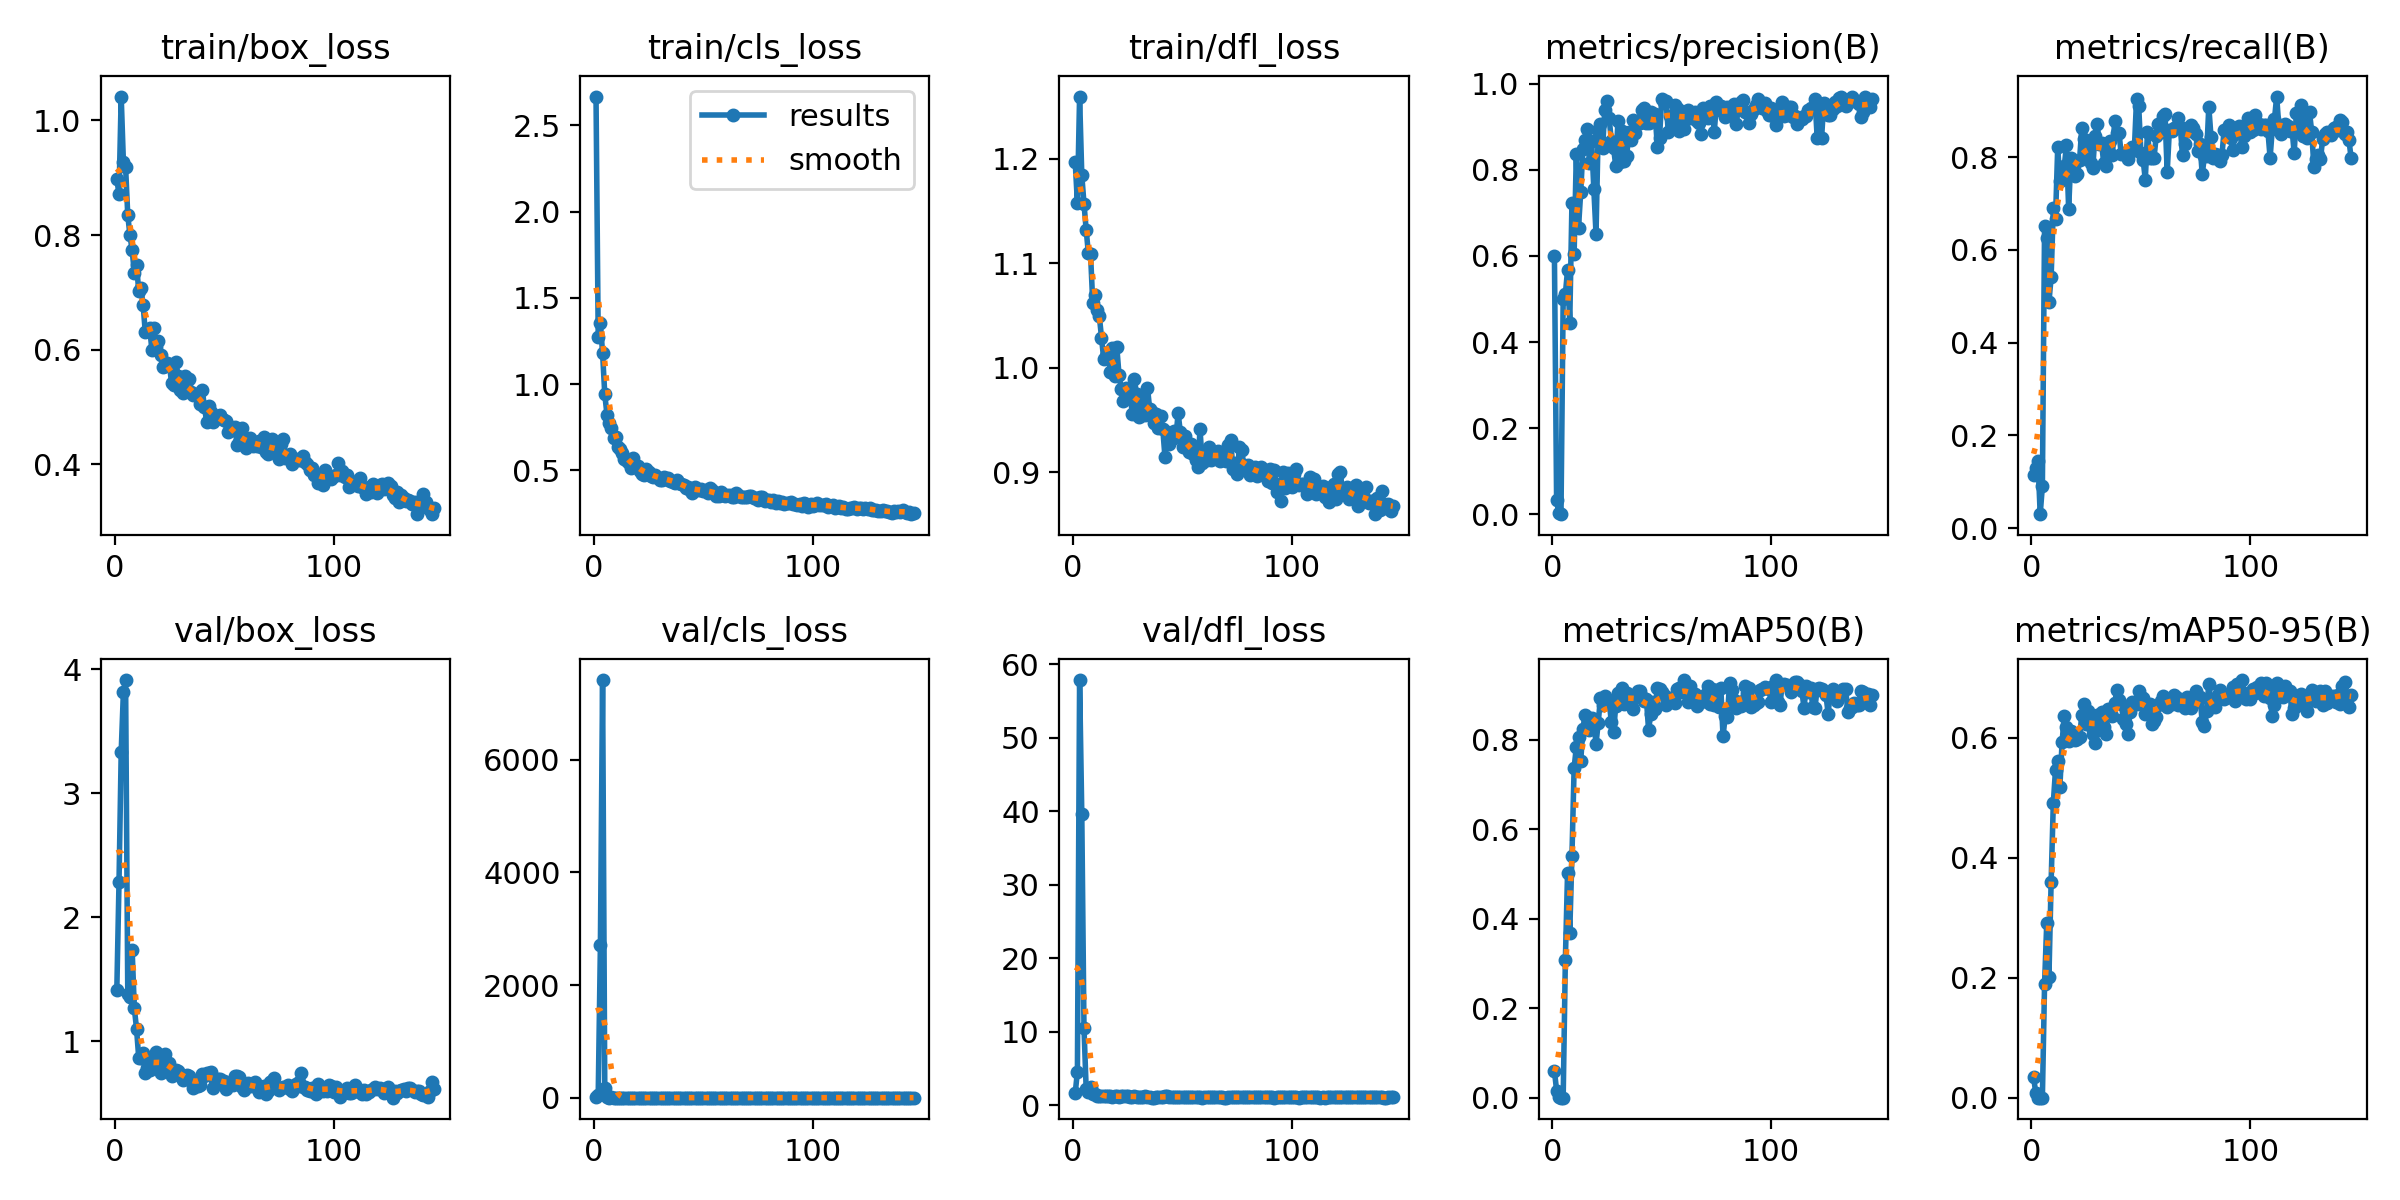

The data file committed next to this chart (first rows):
epoch, time, train/box_loss, train/cls_loss, train/dfl_loss, metrics/precision(B), metrics/recall(B), metrics/mAP50(B), metrics/mAP50-95(B), val/box_loss, val/cls_loss, val/dfl_loss, lr/pg0, lr/pg1, lr/pg2
1, 10.41, 0.8978, 2.668, 1.196, 0.6, 0.115, 0.06016, 0.03395, 1.414, 12.63, 1.658, 0.0005248, 0.0005248, 0.0005248
2, 18.16, 0.871, 1.274, 1.157, 0.03234, 0.13, 0.016, 0.00715, 2.281, 43.85, 4.544, 0.001077, 0.001077, 0.001077
3, 25.9, 1.042, 1.353, 1.259, 0.00244, 0.1454, 0.00062, 0.00018, 3.334, 2711, 57.86, 0.001625, 0.001625, 0.001625
4, 33.77, 0.9278, 1.179, 1.184, 0.00031, 0.03, 2e-05, 0, 3.814, 7418, 39.57, 0.001651, 0.001651, 0.001651
5, 41.62, 0.9193, 0.9409, 1.157, 0.501, 0.09, 0.00022, 3e-05, 3.911, 175.9, 10.55, 0.001645, 0.001645, 0.001645
6, 49.51, 0.8346, 0.8234, 1.132, 0.5112, 0.6523, 0.3086, 0.1896, 1.385, 14.81, 2.235, 0.001639, 0.001639, 0.001639
7, 57.77, 0.7997, 0.7732, 1.109, 0.5673, 0.6256, 0.5025, 0.2919, 1.355, 3.374, 1.777, 0.001634, 0.001634, 0.001634
8, 66.07, 0.7737, 0.745, 1.109, 0.4451, 0.4873, 0.3688, 0.2015, 1.737, 5.39, 2.502, 0.001628, 0.001628, 0.001628
9, 74.19, 0.734, 0.6886, 1.062, 0.7219, 0.5414, 0.5403, 0.3605, 1.267, 3.486, 1.538, 0.001623, 0.001623, 0.001623
10, 82.78, 0.7483, 0.6938, 1.069, 0.6048, 0.6907, 0.7373, 0.4921, 1.103, 1.642, 1.45, 0.001617, 0.001617, 0.001617
11, 91.39, 0.7026, 0.6364, 1.055, 0.8368, 0.6677, 0.7837, 0.5471, 0.8699, 1.112, 1.217, 0.001612, 0.001612, 0.001612
12, 100.1, 0.7077, 0.6238, 1.049, 0.6657, 0.821, 0.806, 0.5617, 0.8636, 1.296, 1.251, 0.001606, 0.001606, 0.001606
13, 108.8, 0.6786, 0.5982, 1.028, 0.7475, 0.7477, 0.7517, 0.519, 0.9102, 1.275, 1.25, 0.001601, 0.001601, 0.001601
14, 117.5, 0.6303, 0.5634, 1.008, 0.8471, 0.753, 0.8239, 0.593, 0.7464, 0.9605, 1.182, 0.001595, 0.001595, 0.001595
15, 126.6, 0.6323, 0.5554, 1.011, 0.8692, 0.7807, 0.8562, 0.6367, 0.7874, 0.9363, 1.177, 0.00159, 0.00159, 0.00159
16, 135.7, 0.638, 0.5448, 1.015, 0.8956, 0.8253, 0.8507, 0.6191, 0.7723, 0.8746, 1.206, 0.001584, 0.001584, 0.001584
17, 144.8, 0.6003, 0.5114, 0.9958, 0.8153, 0.6885, 0.822, 0.5956, 0.8625, 0.8919, 1.282, 0.001579, 0.001579, 0.001579
18, 153.9, 0.6377, 0.5742, 1.019, 0.8668, 0.7972, 0.8496, 0.6112, 0.7962, 0.9867, 1.147, 0.001573, 0.001573, 0.001573
19, 163.4, 0.604, 0.5299, 0.9917, 0.7548, 0.7789, 0.8413, 0.608, 0.9138, 1.27, 1.309, 0.001568, 0.001568, 0.001568
20, 172.5, 0.6149, 0.5255, 1.019, 0.6511, 0.7598, 0.7913, 0.596, 0.8406, 1.51, 1.208, 0.001562, 0.001562, 0.001562
21, 181.5, 0.5912, 0.4991, 0.993, 0.8934, 0.7632, 0.8374, 0.598, 0.7482, 0.7671, 1.118, 0.001557, 0.001557, 0.001557
22, 190.4, 0.5693, 0.4763, 0.9798, 0.9067, 0.7946, 0.8926, 0.6008, 0.8649, 0.6366, 1.251, 0.001551, 0.001551, 0.001551
23, 199.3, 0.5712, 0.4726, 0.9682, 0.8494, 0.8637, 0.8778, 0.6384, 0.9012, 0.7199, 1.281, 0.001546, 0.001546, 0.001546
24, 208.4, 0.5766, 0.5098, 0.9803, 0.9384, 0.8387, 0.8971, 0.6559, 0.8153, 0.7758, 1.202, 0.00154, 0.00154, 0.00154
25, 217.6, 0.5757, 0.4934, 0.9797, 0.9587, 0.8036, 0.8828, 0.6241, 0.8233, 0.6545, 1.263, 0.001535, 0.001535, 0.001535
26, 226.5, 0.5413, 0.4648, 0.9782, 0.9203, 0.8336, 0.8866, 0.6458, 0.7227, 0.6859, 1.15, 0.001529, 0.001529, 0.001529
27, 235.6, 0.5392, 0.4626, 0.9559, 0.8668, 0.7882, 0.8391, 0.6208, 0.7596, 0.6142, 1.169, 0.001524, 0.001524, 0.001524
28, 244.6, 0.578, 0.4726, 0.9889, 0.8517, 0.7757, 0.8166, 0.6067, 0.7695, 0.6316, 1.196, 0.001518, 0.001518, 0.001518
29, 253.6, 0.5536, 0.4615, 0.975, 0.8088, 0.8459, 0.8759, 0.5922, 0.7586, 0.6083, 1.166, 0.001513, 0.001513, 0.001513
30, 262.7, 0.5298, 0.447, 0.9524, 0.9121, 0.8716, 0.9048, 0.6383, 0.7412, 0.536, 1.174, 0.001507, 0.001507, 0.001507
31, 271.8, 0.5247, 0.4414, 0.96, 0.8181, 0.8286, 0.9033, 0.6322, 0.6919, 0.5365, 1.116, 0.001502, 0.001502, 0.001502
32, 280.8, 0.5533, 0.459, 0.9741, 0.8889, 0.831, 0.9155, 0.644, 0.7219, 0.541, 1.087, 0.001496, 0.001496, 0.001496
33, 289.7, 0.5316, 0.4526, 0.9547, 0.8205, 0.7882, 0.8799, 0.6188, 0.7333, 0.6627, 1.194, 0.001491, 0.001491, 0.001491
34, 298.7, 0.5481, 0.4548, 0.9807, 0.8314, 0.7816, 0.9042, 0.6064, 0.7221, 0.6137, 1.143, 0.001485, 0.001485, 0.001485
35, 307.6, 0.5268, 0.44, 0.9605, 0.8868, 0.8069, 0.8972, 0.6484, 0.6846, 0.5575, 1.063, 0.00148, 0.00148, 0.00148
36, 316.5, 0.5208, 0.435, 0.9579, 0.8683, 0.8359, 0.8825, 0.6398, 0.6267, 0.587, 1.017, 0.001474, 0.001474, 0.001474
37, 325.5, 0.5232, 0.4271, 0.9465, 0.9166, 0.8052, 0.8689, 0.6358, 0.6389, 0.6806, 1.036, 0.001469, 0.001469, 0.001469
38, 334.5, 0.5222, 0.4419, 0.9551, 0.8854, 0.8772, 0.8977, 0.6576, 0.6384, 0.5132, 1.074, 0.001463, 0.001463, 0.001463
39, 343.8, 0.5051, 0.4273, 0.9417, 0.9099, 0.8526, 0.9089, 0.6794, 0.6502, 0.5292, 1.082, 0.001458, 0.001458, 0.001458
40, 353.1, 0.5301, 0.4186, 0.9538, 0.9078, 0.8524, 0.9085, 0.6636, 0.7384, 0.5826, 1.167, 0.001452, 0.001452, 0.001452
41, 362.1, 0.5007, 0.4141, 0.9408, 0.938, 0.8067, 0.8945, 0.6568, 0.7239, 0.5946, 1.126, 0.001447, 0.001447, 0.001447
42, 371.2, 0.4746, 0.3962, 0.9141, 0.9431, 0.8086, 0.8867, 0.6313, 0.7494, 0.5192, 1.182, 0.001441, 0.001441, 0.001441
43, 380.2, 0.5026, 0.4032, 0.9387, 0.9096, 0.8036, 0.8905, 0.6233, 0.7482, 0.5724, 1.213, 0.001436, 0.001436, 0.001436
44, 389.2, 0.4912, 0.3884, 0.9267, 0.9093, 0.7971, 0.8225, 0.6063, 0.7526, 0.6049, 1.165, 0.00143, 0.00143, 0.00143
45, 398.1, 0.474, 0.3694, 0.9318, 0.9352, 0.8115, 0.8574, 0.6427, 0.6231, 0.5354, 1.048, 0.001425, 0.001425, 0.001425
46, 407.1, 0.483, 0.4015, 0.939, 0.9221, 0.8222, 0.8848, 0.6597, 0.689, 0.5114, 1.105, 0.001419, 0.001419, 0.001419
47, 416.1, 0.4836, 0.3904, 0.9336, 0.9295, 0.8162, 0.8689, 0.6579, 0.6994, 0.488, 1.114, 0.001414, 0.001414, 0.001414
48, 425.1, 0.4858, 0.3841, 0.9563, 0.8539, 0.9245, 0.9151, 0.6568, 0.7002, 0.4737, 1.102, 0.001408, 0.001408, 0.001408
49, 434.1, 0.4798, 0.3917, 0.9384, 0.8749, 0.9094, 0.913, 0.6778, 0.6844, 0.4686, 1.124, 0.001403, 0.001403, 0.001403
50, 443, 0.4782, 0.381, 0.9244, 0.9648, 0.8094, 0.9068, 0.6681, 0.6845, 0.5211, 1.109, 0.001397, 0.001397, 0.001397
51, 452, 0.4764, 0.3846, 0.9346, 0.9564, 0.7948, 0.8998, 0.666, 0.6174, 0.4994, 1.097, 0.001392, 0.001392, 0.001392
52, 461, 0.4558, 0.3701, 0.9233, 0.9585, 0.7515, 0.8782, 0.6398, 0.6489, 0.5255, 1.103, 0.001386, 0.001386, 0.001386
53, 470, 0.4647, 0.3992, 0.9196, 0.8872, 0.855, 0.893, 0.6564, 0.6666, 0.4877, 1.109, 0.001381, 0.001381, 0.001381
54, 479, 0.4601, 0.3837, 0.9271, 0.9248, 0.7986, 0.8941, 0.6562, 0.6511, 0.5054, 1.07, 0.001375, 0.001375, 0.001375
55, 488, 0.4644, 0.3713, 0.9175, 0.9132, 0.7986, 0.8868, 0.6227, 0.7244, 0.5273, 1.176, 0.00137, 0.00137, 0.00137
56, 497.1, 0.4336, 0.3505, 0.9119, 0.9504, 0.7986, 0.883, 0.6289, 0.7234, 0.4784, 1.133, 0.001364, 0.001364, 0.001364
57, 506.1, 0.4384, 0.3515, 0.9046, 0.9431, 0.8465, 0.9137, 0.6356, 0.7157, 0.5044, 1.133, 0.001359, 0.001359, 0.001359
58, 515.1, 0.4642, 0.3731, 0.9407, 0.8903, 0.871, 0.9153, 0.6546, 0.6333, 0.5338, 1.041, 0.001353, 0.001353, 0.001353
59, 524.1, 0.4424, 0.3576, 0.9087, 0.9362, 0.8541, 0.9074, 0.6623, 0.6069, 0.61, 1.021, 0.001348, 0.001348, 0.001348
60, 533.1, 0.4278, 0.3506, 0.9159, 0.8941, 0.8883, 0.9334, 0.6708, 0.6521, 0.471, 1.053, 0.001342, 0.001342, 0.001342
... 86 more rows
